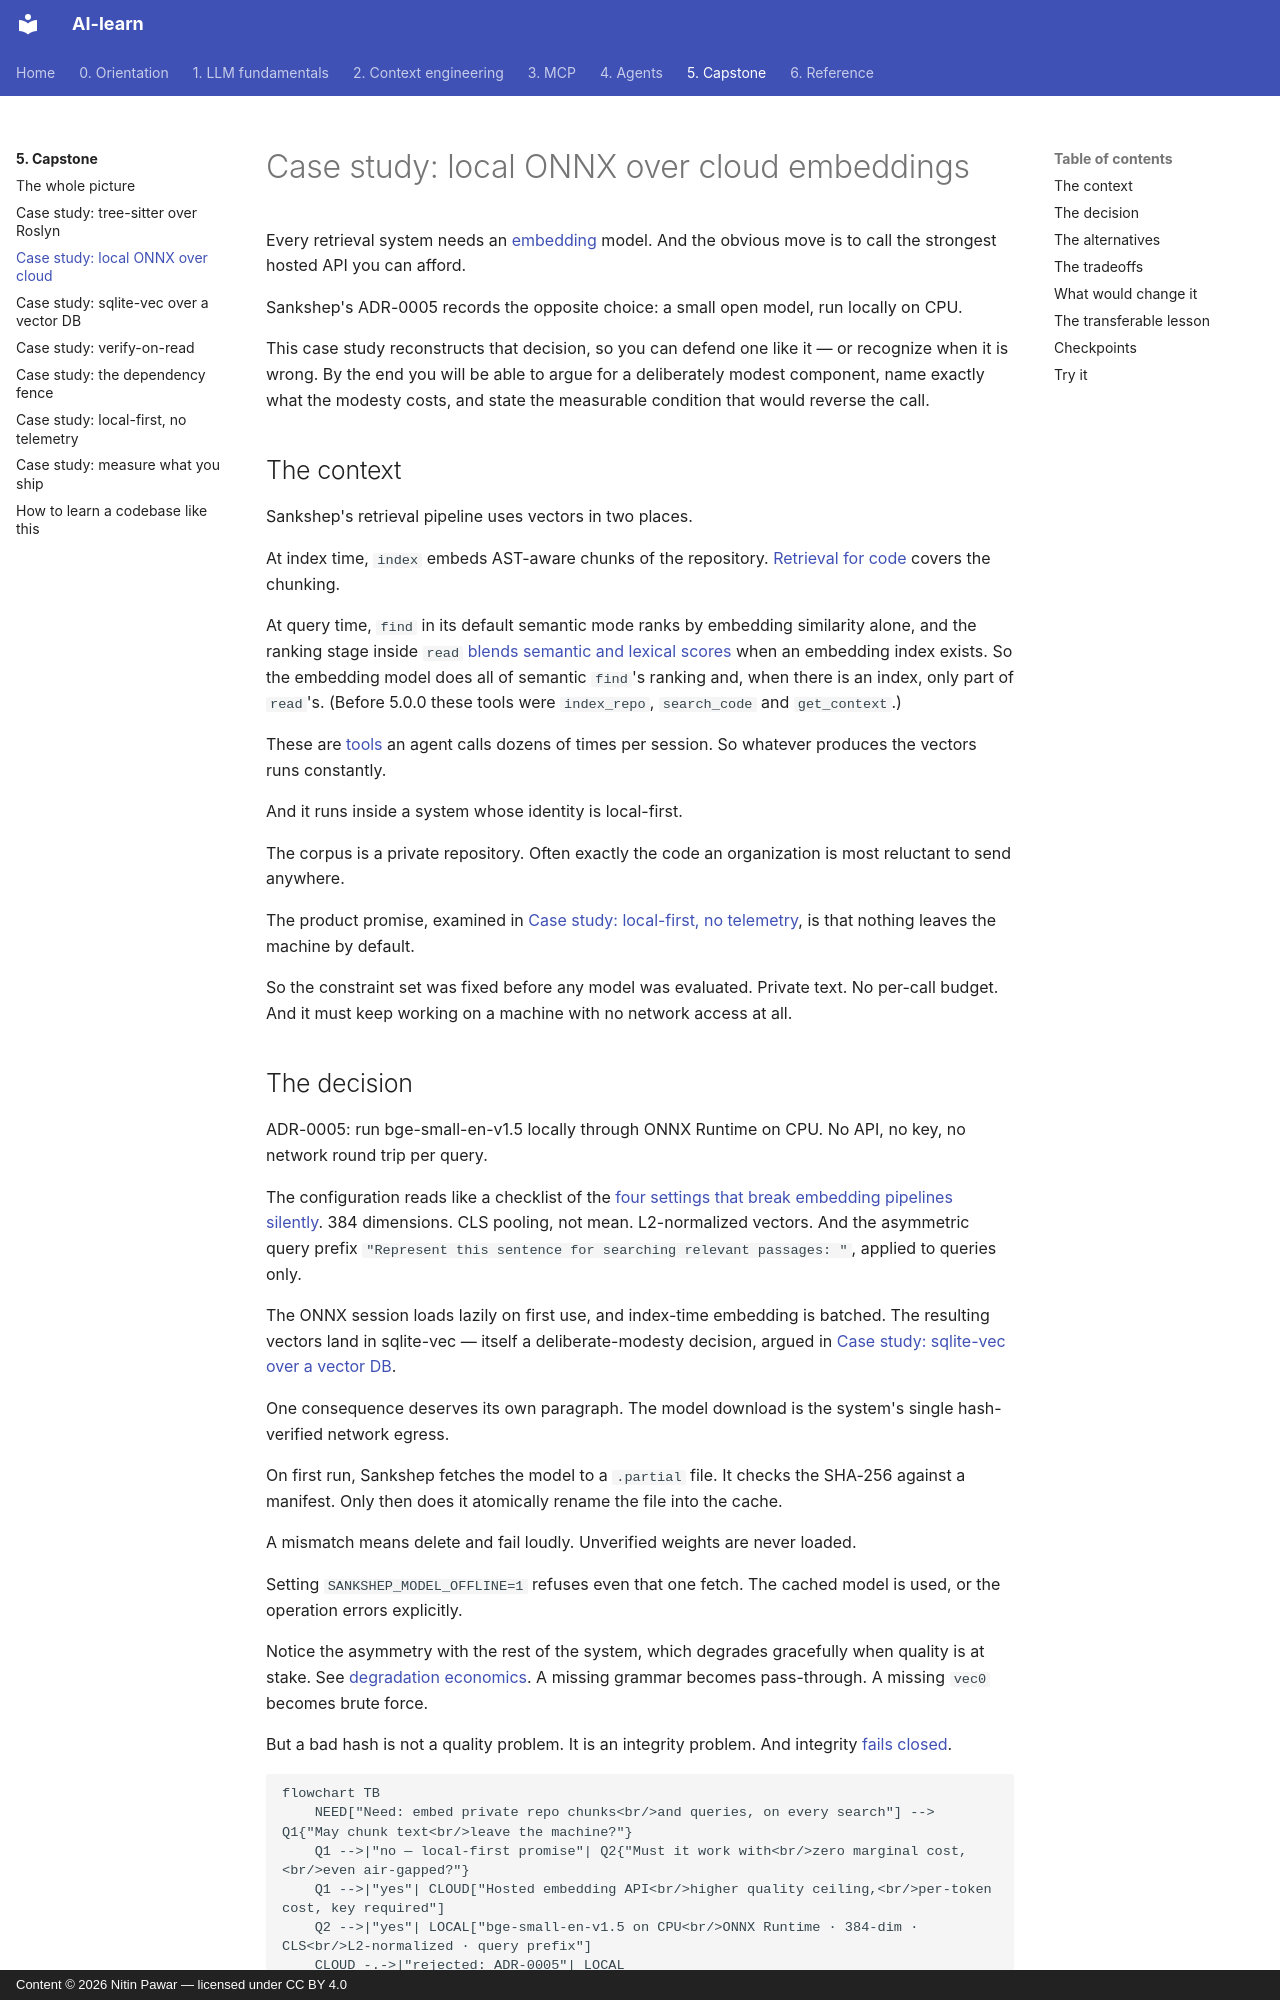

repository: nitinpawar28/AI-learn · page: part5-capstone/case-local-onnx-vs-cloud/index.html · generator: mkdocs · copyright: Content © 2026 Nitin Pawar — licensed under CC BY 4.0

# Case study: local ONNX over cloud embeddings

Every retrieval system needs an [embedding](../part1-fundamentals/embeddings.md) model. And the obvious move is to call the strongest hosted API you can afford.

Sankshep's ADR-0005 records the opposite choice: a small open model, run locally on CPU.

This case study reconstructs that decision, so you can defend one like it — or recognize when it is wrong. By the end you will be able to argue for a deliberately modest component, name exactly what the modesty costs, and state the measurable condition that would reverse the call.

## The context

Sankshep's retrieval pipeline uses vectors in two places.

At index time, `index` embeds AST-aware chunks of the repository. [Retrieval for code](../part2-context/rag-for-code.md) covers the chunking.

At query time, `find` in its default semantic mode ranks by embedding similarity alone, and the ranking stage inside `read` [blends semantic and lexical scores](../part2-context/rag-for-code.md#in-practice-sankshep) when an embedding index exists. So the embedding model does all of semantic `find`'s ranking and, when there is an index, only part of `read`'s. (Before 5.0.0 these tools were `index_repo`, `search_code` and `get_context`.)

These are [tools](../part3-mcp/primitives.md) an agent calls dozens of times per session. So whatever produces the vectors runs constantly.

And it runs inside a system whose identity is local-first.

The corpus is a private repository. Often exactly the code an organization is most reluctant to send anywhere.

The product promise, examined in [Case study: local-first, no telemetry](case-local-first.md), is that nothing leaves the machine by default.

So the constraint set was fixed before any model was evaluated. Private text. No per-call budget. And it must keep working on a machine with no network access at all.
